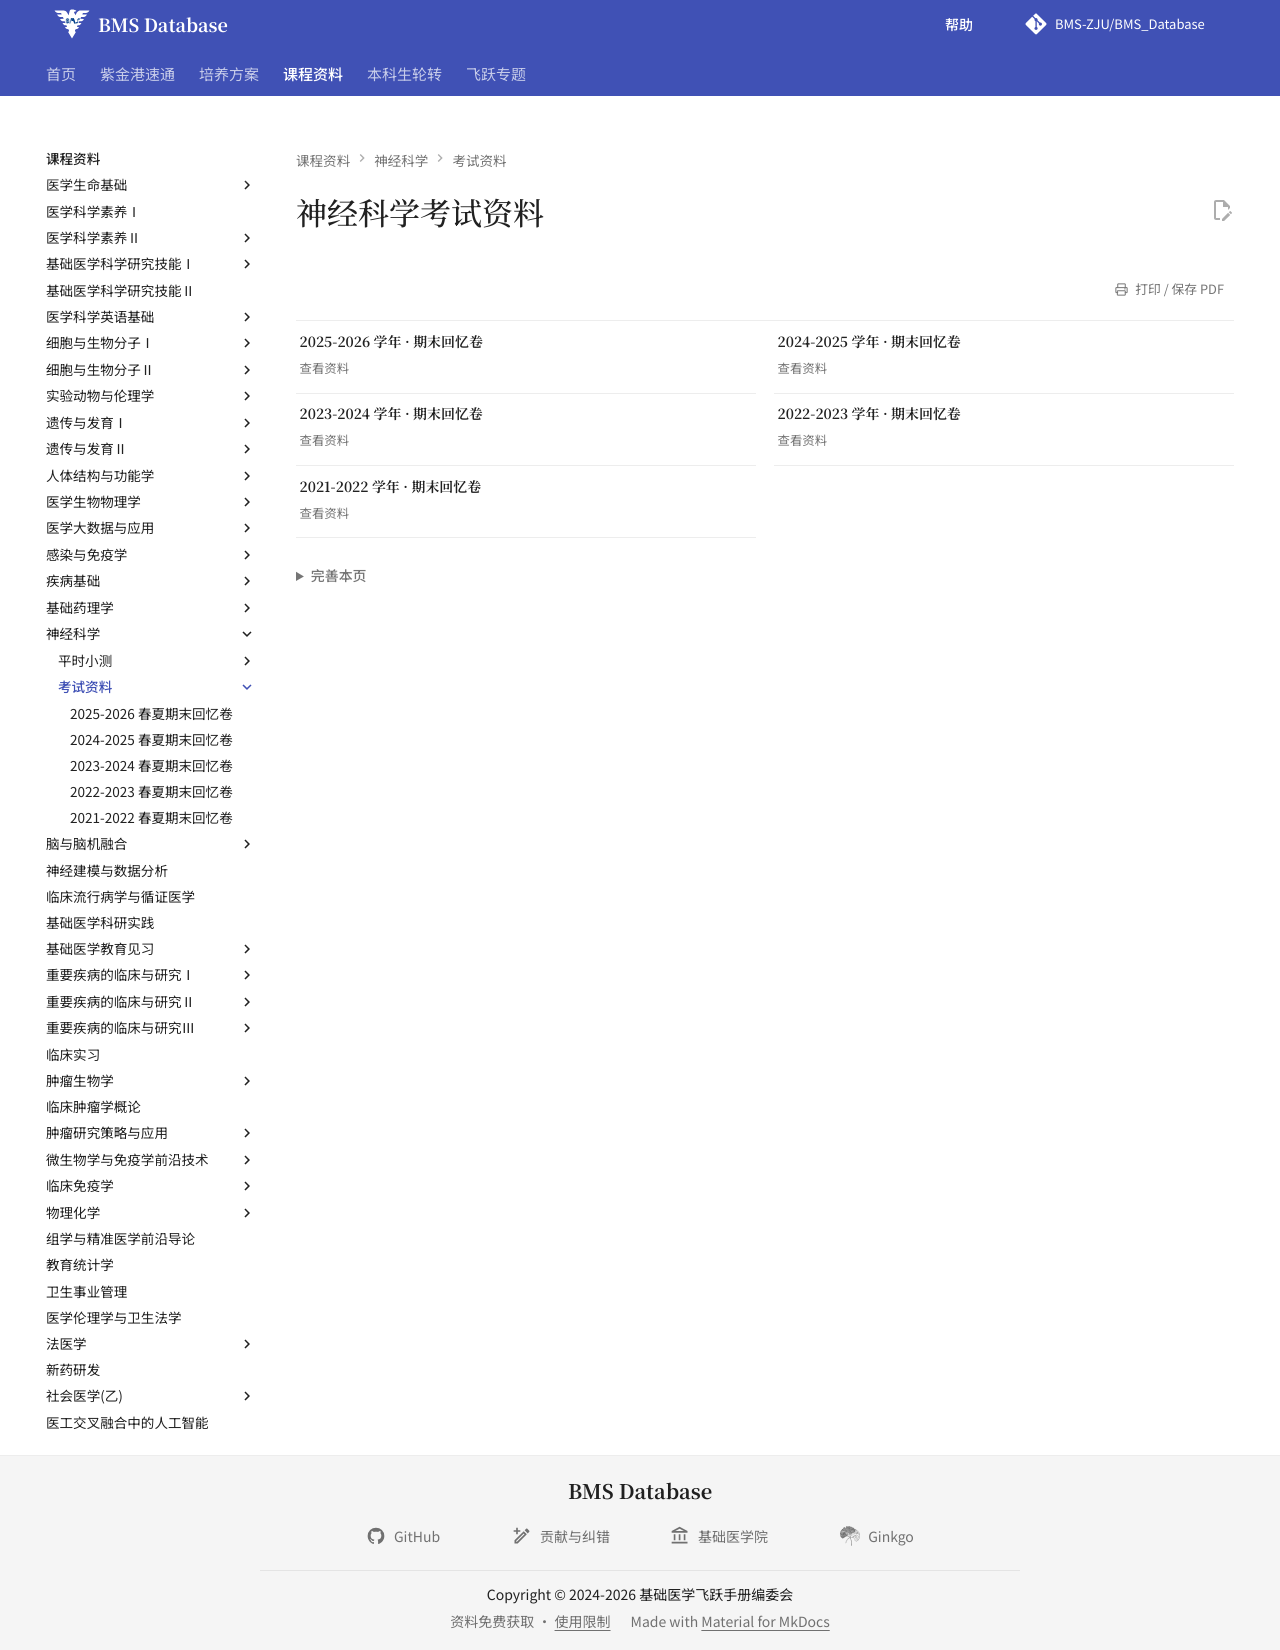

repository: BMS-ZJU/BMS_Database · page: courses/neuroscience/exams/index.html · generator: mkdocs

---
comments: false
hide:
  - toc
---

# 神经科学考试资料

<div class="grid cards course-resource-grid" markdown>

-   **2025-2026 学年 · 期末回忆卷**

    ---

    [查看资料](2025-2026-final-exam-recall.md)

-   **2024-2025 学年 · 期末回忆卷**

    ---

    [查看资料](2024-2025-final-exam-recall.md)

-   **2023-2024 学年 · 期末回忆卷**

    ---

    [查看资料](2023-2024-final-exam-recall.md)

-   **2022-2023 学年 · 期末回忆卷**

    ---

    [查看资料](2022-2023-final-exam-recall.md)

-   **2021-2022 学年 · 期末回忆卷**

    ---

    [查看资料](2021-2022-final-exam-recall.md)

</div>
